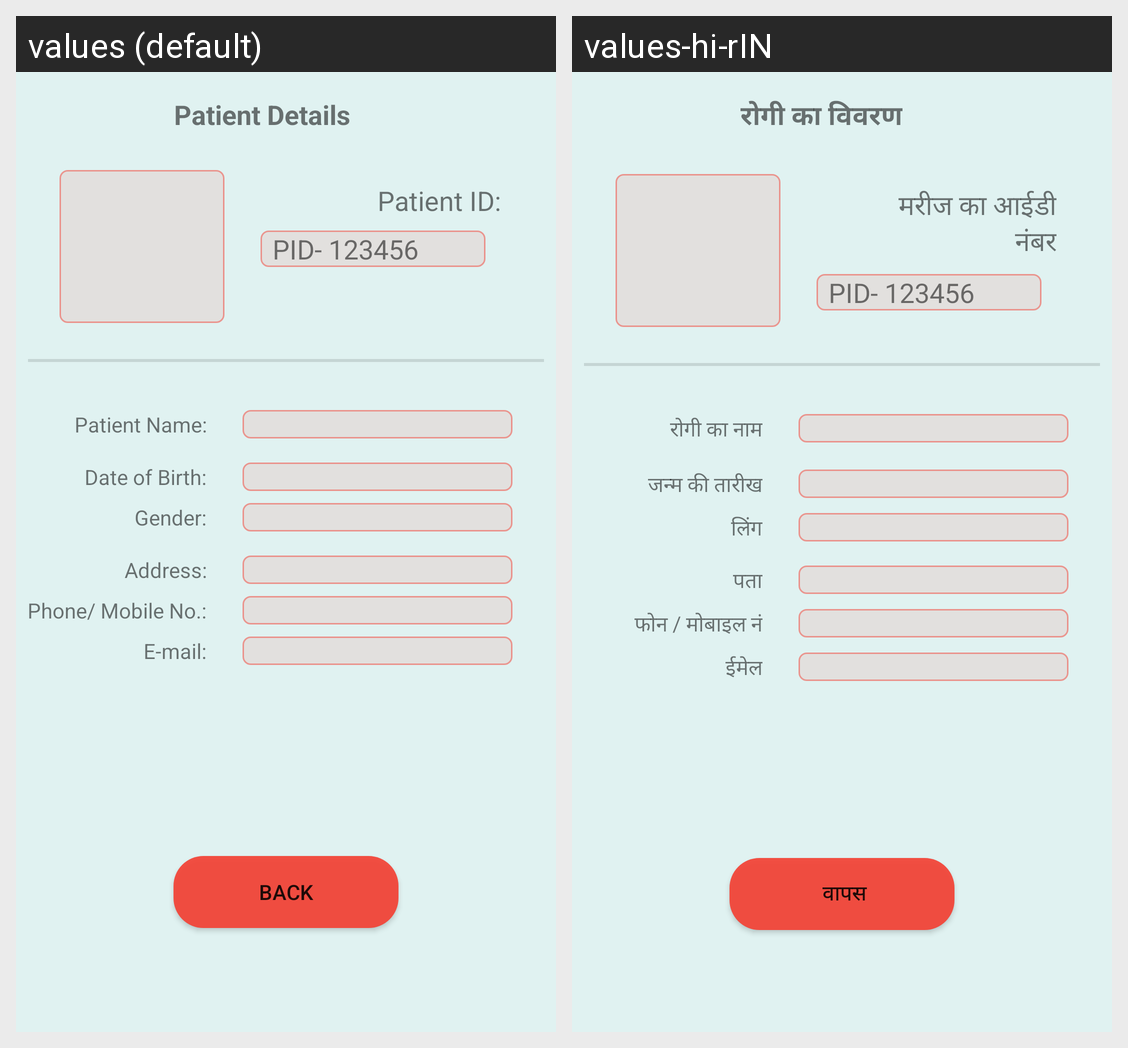

The Android screen above is rendered under two locales of the same app. Produce the string resources it draws, with the default and per-locale values.
Android screen res/layout/activity_patient_detail.xml rendered under 2 locales, left to right: values (default), values-hi-rIN. Device: Nexus 5 (rendered at 1080×1920; each locale shown at half size, 540×960, under a caption strip naming it); theme AppTheme.
Strings drawn on this screen, with the default value and each locale's value (text and hints the layout hard-codes, and strings that could not be matched under every locale, appear in the picture but are not listed):

patient_details
  values: Patient Details
  values-hi-rIN:  रोगी का विवरण

patient_id
  values: Patient ID:
  values-hi-rIN: मरीज का आईडी नंबर

patient_name
  values: Patient Name:
  values-hi-rIN: रोगी का नाम

date_of_birth
  values: Date of Birth:
  values-hi-rIN: जन्म की तारीख

gender
  values: Gender:
  values-hi-rIN:  लिंग

address
  values: Address:
  values-hi-rIN:  पता

phone_mobile_no
  values: Phone/ Mobile No.:
  values-hi-rIN: फोन / मोबाइल नं

e_mail
  values: E-mail:
  values-hi-rIN: ईमेल

back
  values: Back
  values-hi-rIN:  वापस
